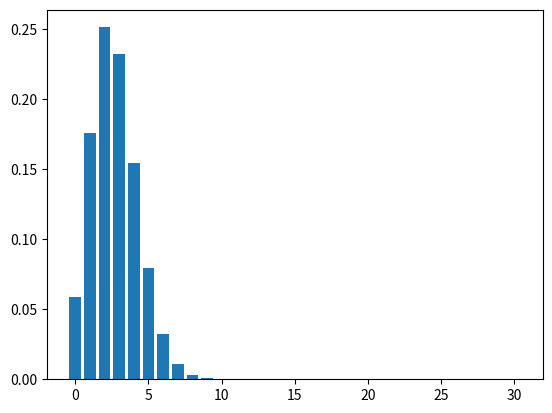

Write Python code to recreate this figure.
import numpy as np
import matplotlib.pyplot as plt

#1

def zar():
    c = np.random.random() * 6
    for i in range(1, 7):
        if c<=i:
            return i

def ex1():
    s = 8
    v = 2
    n = 1000000
    nr_aruncari_bune = 0
    nr_correct_v = 0
    for i in range(n):
        zar1 = zar()
        zar2 = zar()
        if zar1 == v and (s-zar2)<=6:
            nr_aruncari_bune += 1
            if zar2 == (s - v):
                nr_correct_v += 1

    print(nr_correct_v/nr_aruncari_bune)
        

#2

def ex2():
    zar1 = 1
    s = 8
    nr_corecte = 0
    n = 10000000
    for i in range(n):
        zar2 = zar()
        if (zar1+zar2) == s:
            nr_corecte += 1
    print(nr_corecte/n)
    nr_corecte = 0
    for i in range(n):
        zar3 = zar() + zar()
        if (zar3-zar1) == 6:
            nr_corecte += 1
    print(nr_corecte/n)
    nr_corecte = 0
    for i in range(n):
        zar1 = zar()
        zar2 = zar()
        zar3 = zar() + zar()
        if (zar1 == 1 and zar2 == 5 and zar3 == 8):
            nr_corecte += 1
    print(nr_corecte/n)


#3

def ex3():
    procentaj = 9/100
    cinci_zile = 0
    zero_zile = 0
    n = 1000000
    v = np.zeros(31)
    for i in range(n):
        nr_intalniri = 0
        for _ in range(30):
            c = np.random.random()
            if c < procentaj:
                nr_intalniri += 1
        if nr_intalniri == 0:
            zero_zile += 1
        if nr_intalniri == 5:
            cinci_zile += 1
        v[nr_intalniri] += 1
    fig, ax = plt.subplots()
    ax.bar(range(31), v/n)
    plt.show()
    print(f'De 0 ori: {zero_zile}; de 5 ori: {cinci_zile}.\n Prob 0: {zero_zile/n}. Prob 5: {cinci_zile/n}.')


ex3()
